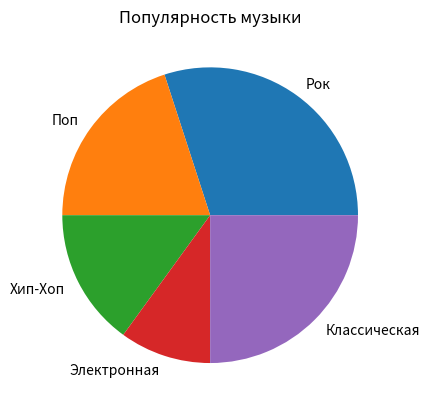

Here is the Python script that generated this plot:
import matplotlib.pyplot as plt

import numpy as np

labels = np.array(["Рок", "Поп", "Хип-Хоп", "Электронная", "Классическая"])
vals = np.array([30, 20, 15, 10, 25])

plt.title("Популярность музыки")
plt.pie(vals, labels=labels)
plt.show()
